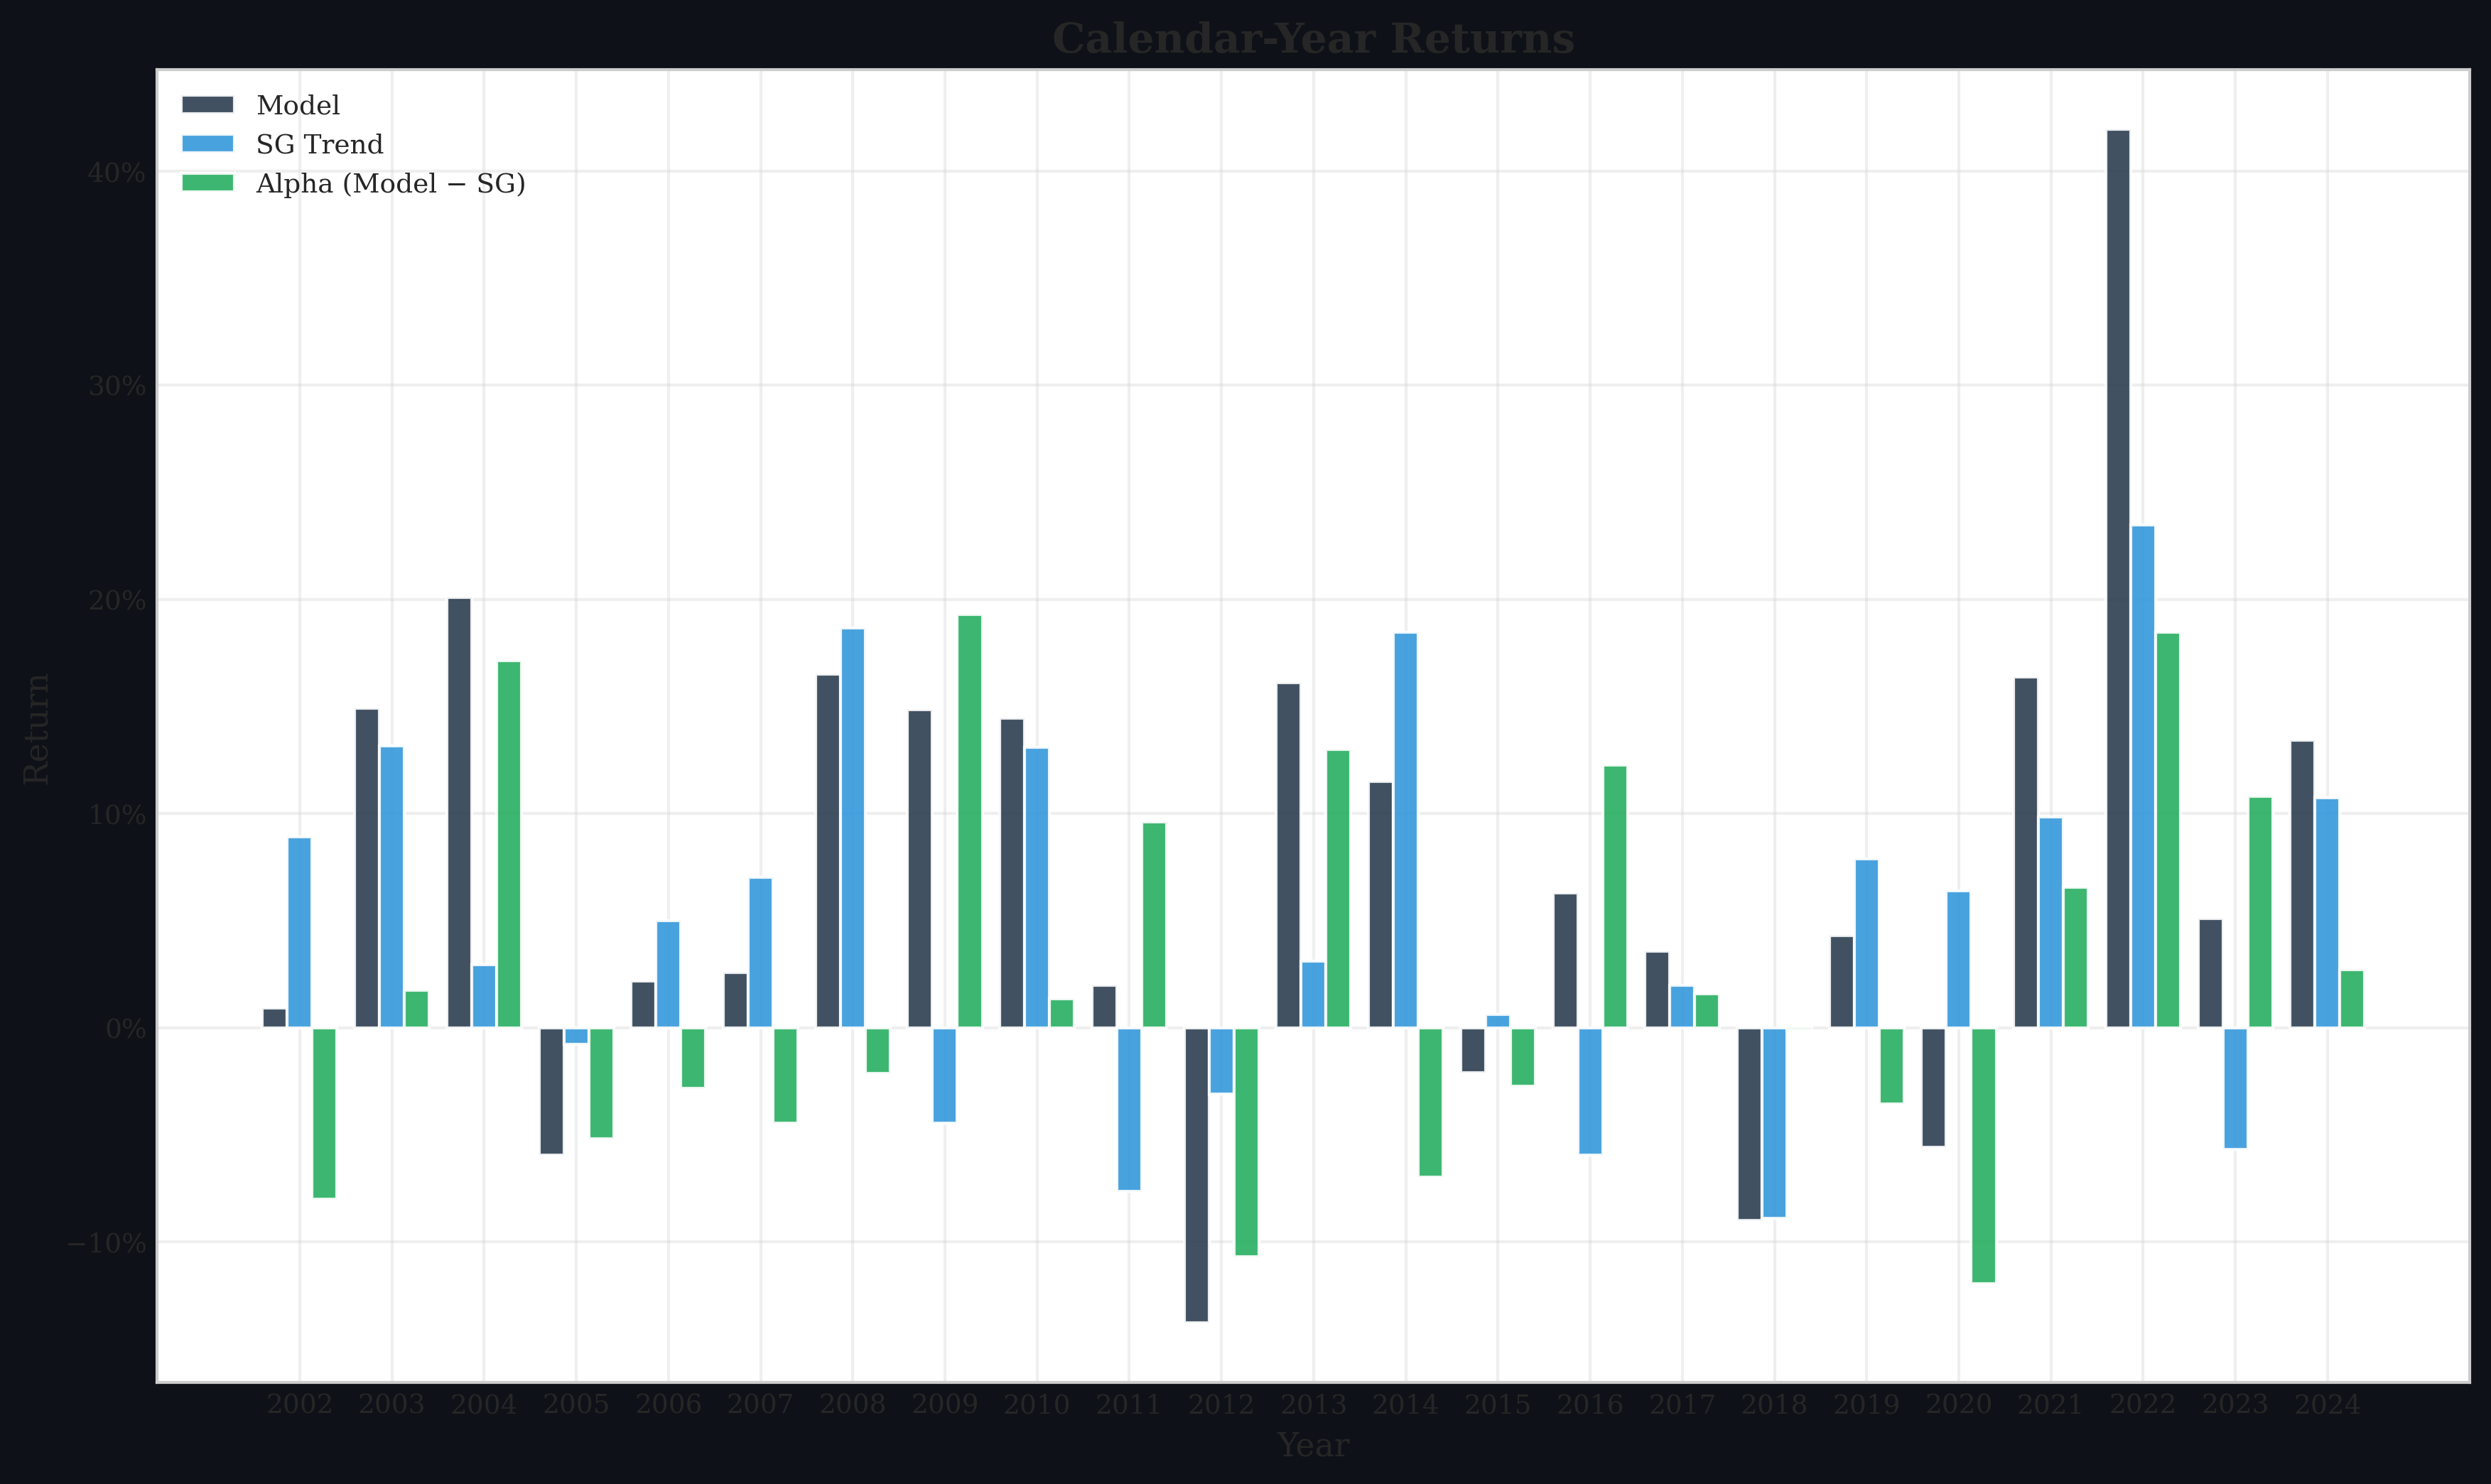

The file beside this chart, header and first rows:
year, model, benchmark, alpha
2002, 0.009259, 0.08927, -0.08001
2003, 0.1491, 0.1316, 0.01752
2004, 0.2008, 0.02935, 0.1715
2005, -0.05962, -0.007874, -0.05175
2006, 0.02167, 0.05001, -0.02834
2007, 0.02586, 0.07033, -0.04448
2008, 0.1652, 0.1867, -0.02144
2009, 0.1484, -0.04446, 0.1929
2010, 0.1445, 0.1308, 0.01363
2011, 0.01975, -0.07644, 0.09619
2012, -0.138, -0.03108, -0.1069
2013, 0.1611, 0.03117, 0.13
2014, 0.115, 0.1847, -0.0697
2015, -0.02113, 0.006073, -0.0272
2016, 0.06305, -0.05956, 0.1226
2017, 0.03561, 0.01985, 0.01575
2018, -0.08991, -0.0892, -0.0007089
2019, 0.04307, 0.07884, -0.03578
2020, -0.05572, 0.06384, -0.1196
2021, 0.1638, 0.0983, 0.06552
2022, 0.4194, 0.2346, 0.1848
2023, 0.05094, -0.05698, 0.1079
2024, 0.1342, 0.1072, 0.02695
